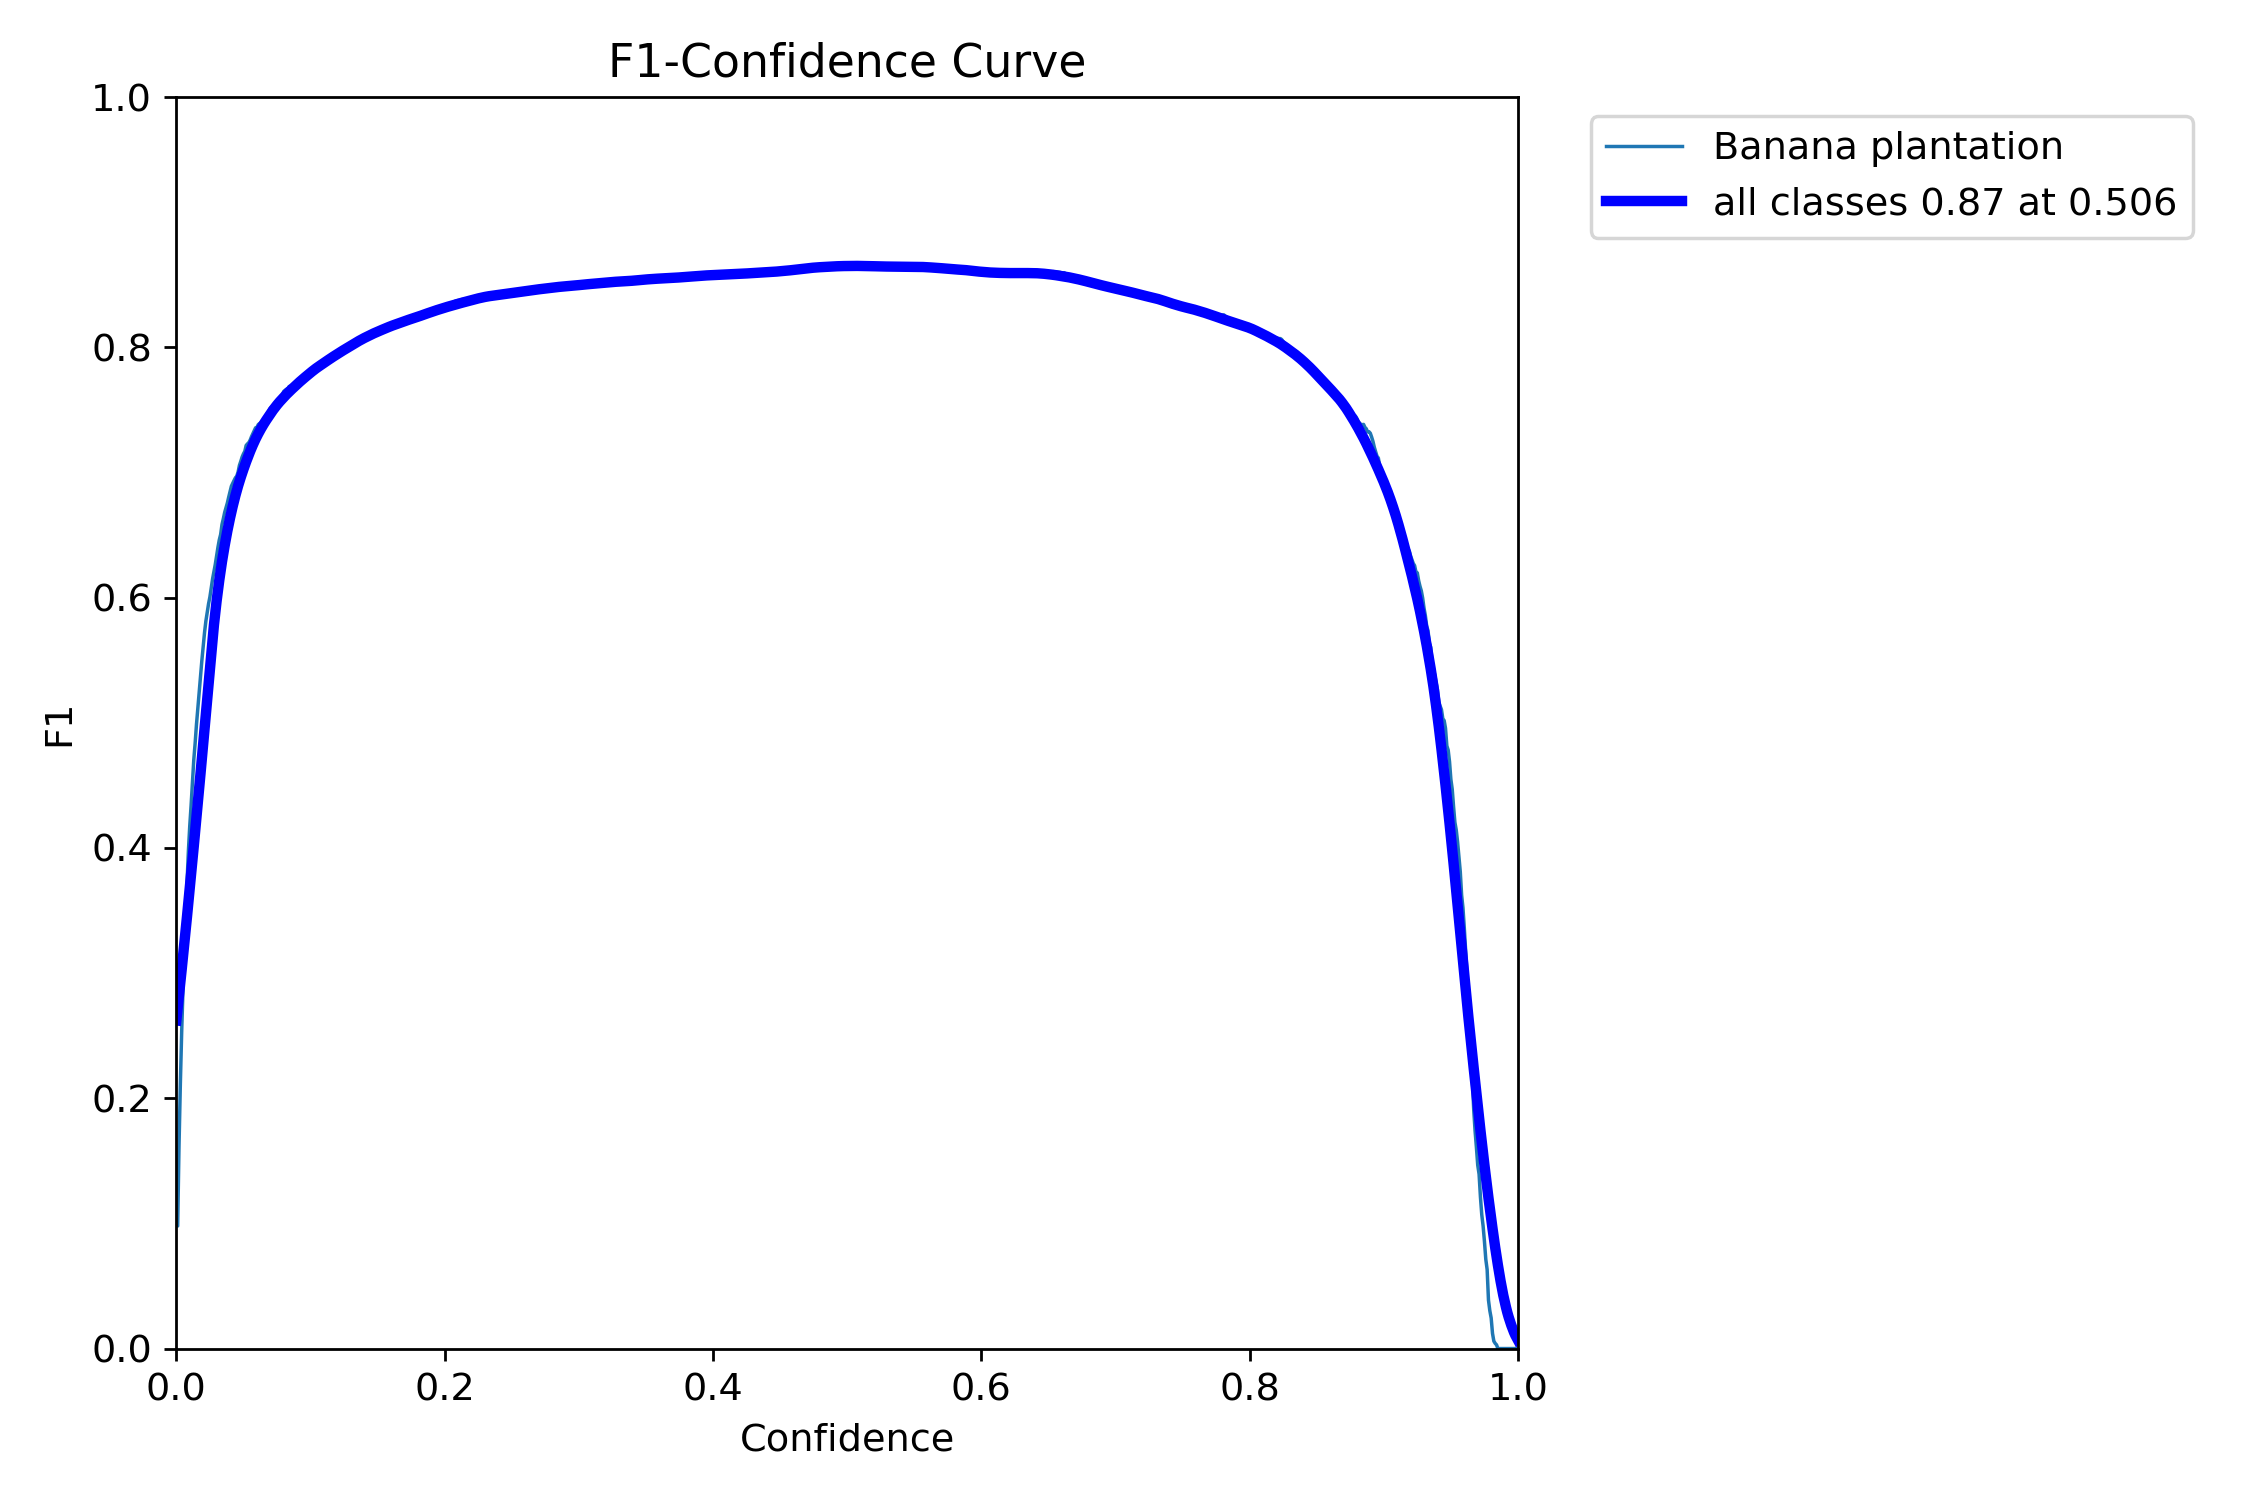

The table this chart was drawn from, first rows:
, px, Banana plantation, all
0, 0.0, 0.09787, 0.09787
1, 0.001001, 0.09794, 0.09794
2, 0.002002, 0.1616, 0.1616
3, 0.003003, 0.2114, 0.2114
4, 0.004004, 0.2533, 0.2533
5, 0.005005, 0.2884, 0.2884
6, 0.006006, 0.3196, 0.3196
7, 0.007007, 0.3475, 0.3475
8, 0.008008, 0.3728, 0.3728
9, 0.009009, 0.3977, 0.3977
10, 0.01001, 0.4175, 0.4175
11, 0.01101, 0.434, 0.434
12, 0.01201, 0.4523, 0.4523
13, 0.01301, 0.4704, 0.4704
14, 0.01401, 0.4836, 0.4836
15, 0.01502, 0.4986, 0.4986
16, 0.01602, 0.5114, 0.5114
17, 0.01702, 0.5249, 0.5249
18, 0.01802, 0.5373, 0.5373
19, 0.01902, 0.5496, 0.5496
20, 0.02002, 0.5609, 0.5609
21, 0.02102, 0.572, 0.572
22, 0.02202, 0.5812, 0.5812
23, 0.02302, 0.5882, 0.5882
24, 0.02402, 0.5951, 0.5951
25, 0.02503, 0.6005, 0.6005
26, 0.02603, 0.6076, 0.6076
27, 0.02703, 0.615, 0.615
28, 0.02803, 0.6208, 0.6208
29, 0.02903, 0.6265, 0.6265
30, 0.03003, 0.6336, 0.6336
31, 0.03103, 0.6403, 0.6403
32, 0.03203, 0.6462, 0.6462
33, 0.03303, 0.6505, 0.6505
34, 0.03403, 0.6584, 0.6584
35, 0.03504, 0.663, 0.663
36, 0.03604, 0.6681, 0.6681
37, 0.03704, 0.6718, 0.6718
38, 0.03804, 0.6756, 0.6756
39, 0.03904, 0.6803, 0.6803
40, 0.04004, 0.6845, 0.6845
41, 0.04104, 0.6891, 0.6891
42, 0.04204, 0.6915, 0.6915
43, 0.04304, 0.6937, 0.6937
44, 0.04404, 0.6958, 0.6958
45, 0.04505, 0.6971, 0.6971
46, 0.04605, 0.7004, 0.7004
47, 0.04705, 0.7058, 0.7058
48, 0.04805, 0.7089, 0.7089
49, 0.04905, 0.7124, 0.7124
50, 0.05005, 0.7149, 0.7149
51, 0.05105, 0.7169, 0.7169
52, 0.05205, 0.7217, 0.7217
53, 0.05305, 0.7229, 0.7229
54, 0.05405, 0.7239, 0.7239
55, 0.05506, 0.726, 0.726
56, 0.05606, 0.7287, 0.7287
57, 0.05706, 0.7311, 0.7311
58, 0.05806, 0.7335, 0.7335
59, 0.05906, 0.7357, 0.7357
... 940 more rows
